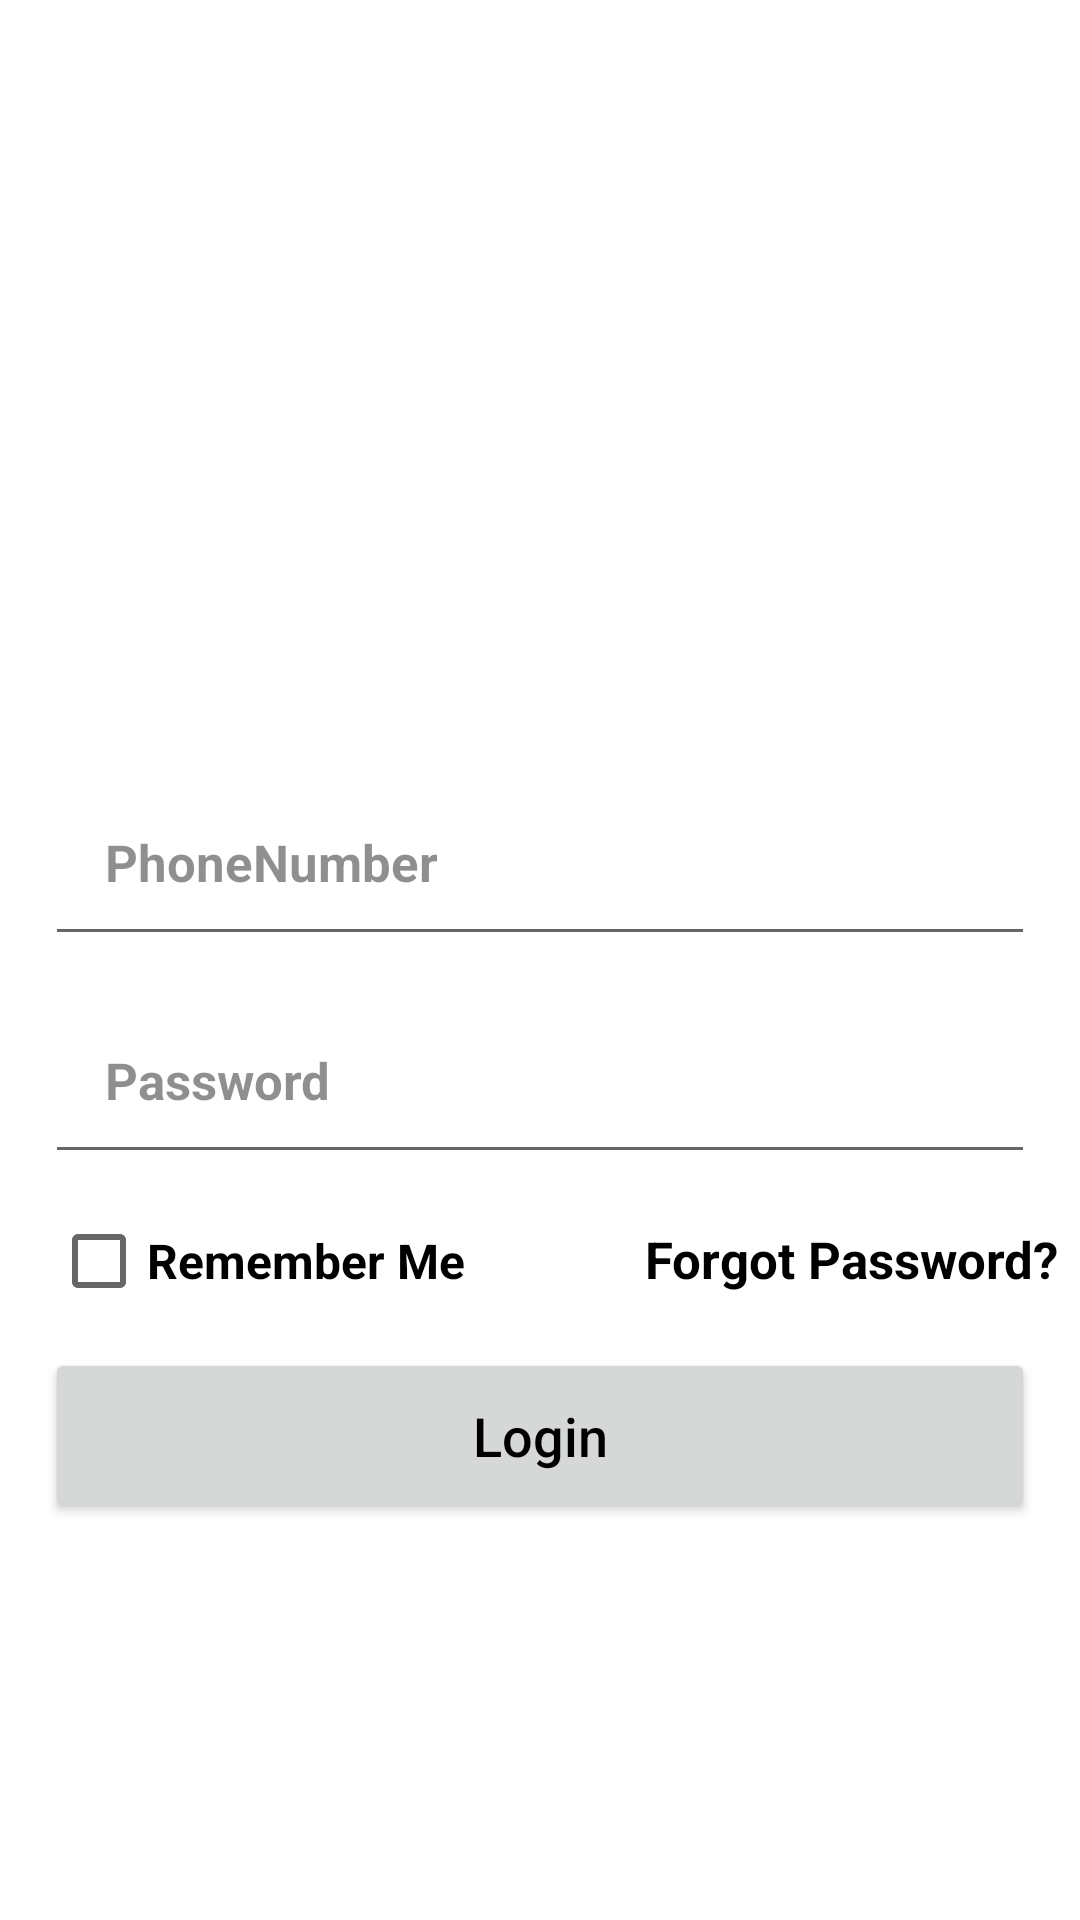

Android layout source for this screen:
<!-- AndroidManifest.xml: application theme AppTheme -->
<!-- res/layout/activity_login.xml -->
<?xml version="1.0" encoding="utf-8"?>
<RelativeLayout xmlns:android="http://schemas.android.com/apk/res/android"
    xmlns:app="http://schemas.android.com/apk/res-auto"
    xmlns:tools="http://schemas.android.com/tools"
    android:layout_width="match_parent"
    android:layout_height="match_parent"
    tools:context=".LoginActivity">

    <ImageView
        android:id="@+id/login_applogo"
        android:layout_width="305dp"
        android:layout_height="226dp"
        android:layout_centerHorizontal="true"
        android:layout_marginTop="20dp"
        android:src="@mipmap/ic_launcher" />

    <EditText
        android:id="@+id/login_phone_number_input"
        android:layout_width="match_parent"
        android:layout_height="wrap_content"
        android:layout_below="@id/login_applogo"
        android:padding="20dp"
        android:layout_marginLeft="15dp"
        android:layout_marginRight="15dp"
        android:layout_marginTop="10dp"
        android:hint="PhoneNumber"
        android:inputType="number"
        android:textColor="#000000"
        android:textColorHint="#70000000"
        android:textSize="17sp"
        android:textStyle="bold"/>

    <EditText
        android:id="@+id/login_password_input"
        android:layout_width="match_parent"
        android:layout_height="wrap_content"
        android:layout_below="@id/login_phone_number_input"
        android:padding="20dp"
        android:layout_marginLeft="15dp"
        android:layout_marginRight="15dp"
        android:layout_marginTop="10dp"
        android:hint="Password"
        android:inputType="textPassword"
        android:textColor="#000000"
        android:textColorHint="#70000000"
        android:textSize="17sp"
        android:textStyle="bold"/>

    <LinearLayout
        android:id="@+id/liner_layout_1"
        android:layout_width="match_parent"
        android:layout_height="wrap_content"
        android:orientation="horizontal"
        android:layout_below="@+id/login_password_input"
        android:layout_marginTop="5dp">

        <CheckBox
            android:id="@+id/remeber_me_chkb"
            android:layout_width="wrap_content"
            android:layout_height="wrap_content"
            android:text="Remember Me"
            style="@style/Material.Drawable.CheckBox"
            android:textColor="#000000"
            app:cbd_strokeColor="#000000"
            android:gravity="center_vertical"
            android:textSize="16sp"
            android:textStyle="bold"
            android:layout_marginStart="17dp"/>

        <TextView
            android:id="@+id/forgot_password_link"
            android:layout_width="wrap_content"
            android:layout_height="wrap_content"
            android:text="Forgot Password?"
            android:textColor="#000000"
            android:textSize="17sp"
            android:textStyle="bold"
            android:layout_marginStart="60dp"/>

    </LinearLayout>

    <Button
        android:id="@+id/login_btn"
        android:layout_width="match_parent"
        android:layout_height="wrap_content"
        android:layout_below="@+id/liner_layout_1"
        android:layout_marginTop="5dp"
        android:layout_marginRight="15dp"
        android:layout_marginLeft="15dp"
        android:padding="17dp"
        android:textAllCaps="false"
        android:textSize="18sp"
        android:text="Login"
        android:textColor="#000000"/>

</RelativeLayout>
<!-- resources referenced by this layout -->
<resources>

</resources>
